The GitHub repository rabzgg/klasifikasi-kematangan-pisang contains a labelled image folder "dataset0" with 3 categories: ripe banana, unripe banana, very ripe banana. Examples follow, each with its label.

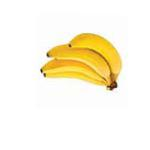
Label: ripe banana

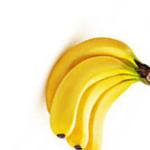
Label: ripe banana

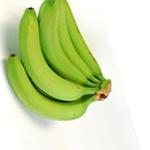
Label: unripe banana

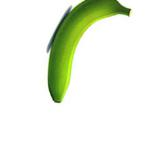
Label: unripe banana

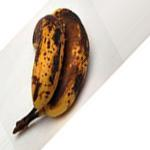
Label: very ripe banana

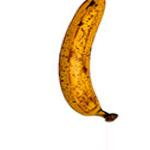
Label: very ripe banana
